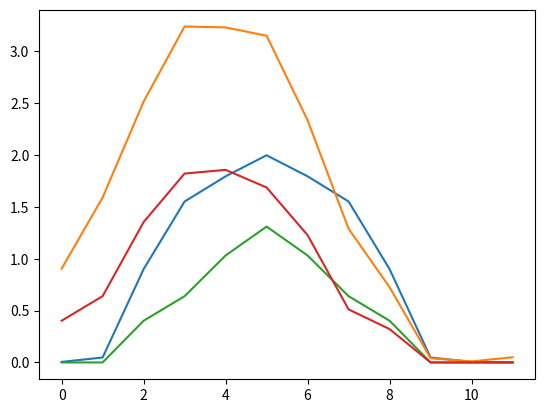

Generate this figure with matplotlib:
import numpy as np
import matplotlib.pyplot as plt

def local_net(stimulus):

    ##local jij
    jij = np.zeros([12,12])
    for i in range(12):
        for j in range(12):
            if i+1 == j or i-1 == j:
                jij[i,j] = 1
            else:
                jij[i,j] = -1
    jij[0,-1] = 1
    jij[-1,0] = 1


    tau = 0.2
    ring2 = np.zeros([12])
    for k in range(stimulus.shape[0]):
        ring = stimulus[k]
        for i in range(len(ring)):
            sum = 0
            for j in range(len(ring)):
                if j == i:
                    sum += 0
                else:
                    sum += jij[i,j]*ring[j]
            f = 1/2*(np.tanh(sum)+1)
            ring2[i] += -ring2[i]*tau + f + ring[i]
        plt.plot(ring2)
        plt.show()

    return ring2

def global_net(stimulus):
    deg = np.arange(12.) * 30.
    rad = np.radians(deg)

    ##global jij
    jij = np.zeros([12,12])
    for i in range(12):
        for j in range(12):
            jij[i,j] = np.cos(rad[i]-rad[j])

    tau = 0.2
    ring2 = np.zeros([12])
    for k in range(stimulus.shape[0]):
        ring = stimulus[k]
        for i in range(len(ring)):
            sum = 0
            for j in range(len(ring)):
                sum += jij[i,j]*ring[j]
            f = 1/2*(np.tanh(sum)+1)
            ring2[i] += -ring2[i]*tau + f + ring[i]
        plt.plot(ring2)
        plt.show()

    return ring2


if __name__ == "__main__":
    ## stimulus 1: 60 degree shift (wide), center 5 -> 3
    stimulus = np.array([[0, 0, 0.4, 0.6, 0.8, 1, 0.8, 0.6, 0.4, 0, 0, 0],[0.4, 0.6, 0.8, 1, 0.8, 0.6, 0.4, 0, 0, 0, 0, 0]])
    ## stimlus 2: 60 degree shift (narrow), center 5 -> 3
    # stimulus = np.array([[0, 0, 0, 0, 0.2, 1, 0.2, 0, 0, 0, 0, 0], [0, 0, 0.2, 1, 0.2, 0, 0, 0, 0, 0, 0, 0]])
    ## stimulus 3: 90 defree sift (wide), center 5 -> 2
    # stimulus = np.array([[0, 0, 0.4, 0.6, 0.8, 1, 0.8, 0.6, 0.4, 0, 0, 0], [0.6, 0.8, 1, .8, .6, 0.4, 0, 0, 0, 0, 0, 0.4]])
    ## stimulus 4: 90 defree sift (narrow), center 5 -> 2
    # stimulus = np.array([[0, 0, 0, 0, 0.2, 1, 0.2, 0, 0, 0, 0, 0], [0, 0.2, 1, .2, 0, 0, 0, 0, 0, 0, 0, 0]])
    ## stimulus 5: 120 defree sift (wide), center 5 -> 1
    # stimulus = np.array([[0, 0, 0.4, 0.6, 0.8, 1, 0.8, 0.6, 0.4, 0, 0, 0], [0.8, 1, .8, .6, .4, 0, 0, 0, 0, 0, 0.4, 0.6]])
    ## stimulus 6: 120 defree sift (narrow), center 5 -> 1
    # stimulus = np.array([[0, 0, 0, 0, 0.2, 1, 0.2, 0, 0, 0, 0, 0], [0.2, 1, .2, 0, 0, 0, 0, 0, 0, 0, 0, 0]])
    ## stimulus 7: 150 defree sift (wide), center 5 -> 0
    # stimulus = np.array([[0, 0, 0.4, 0.6, 0.8, 1, 0.8, 0.6, 0.4, 0, 0, 0], [1, .8, .6, .4, 0, 0, 0, 0, 0, 0.4, 0.6, 0.8]])
    ## stimulus 8: 150 defree sift (narrow), center 5 -> 0
    # stimulus = np.array([[0, 0, 0, 0, 0.2, 1, 0.2, 0, 0, 0, 0, 0], [1, .2, 0, 0, 0, 0, 0, 0, 0, 0, 0, 0.2]])

    print(global_net(stimulus))
    print(local_net(stimulus))